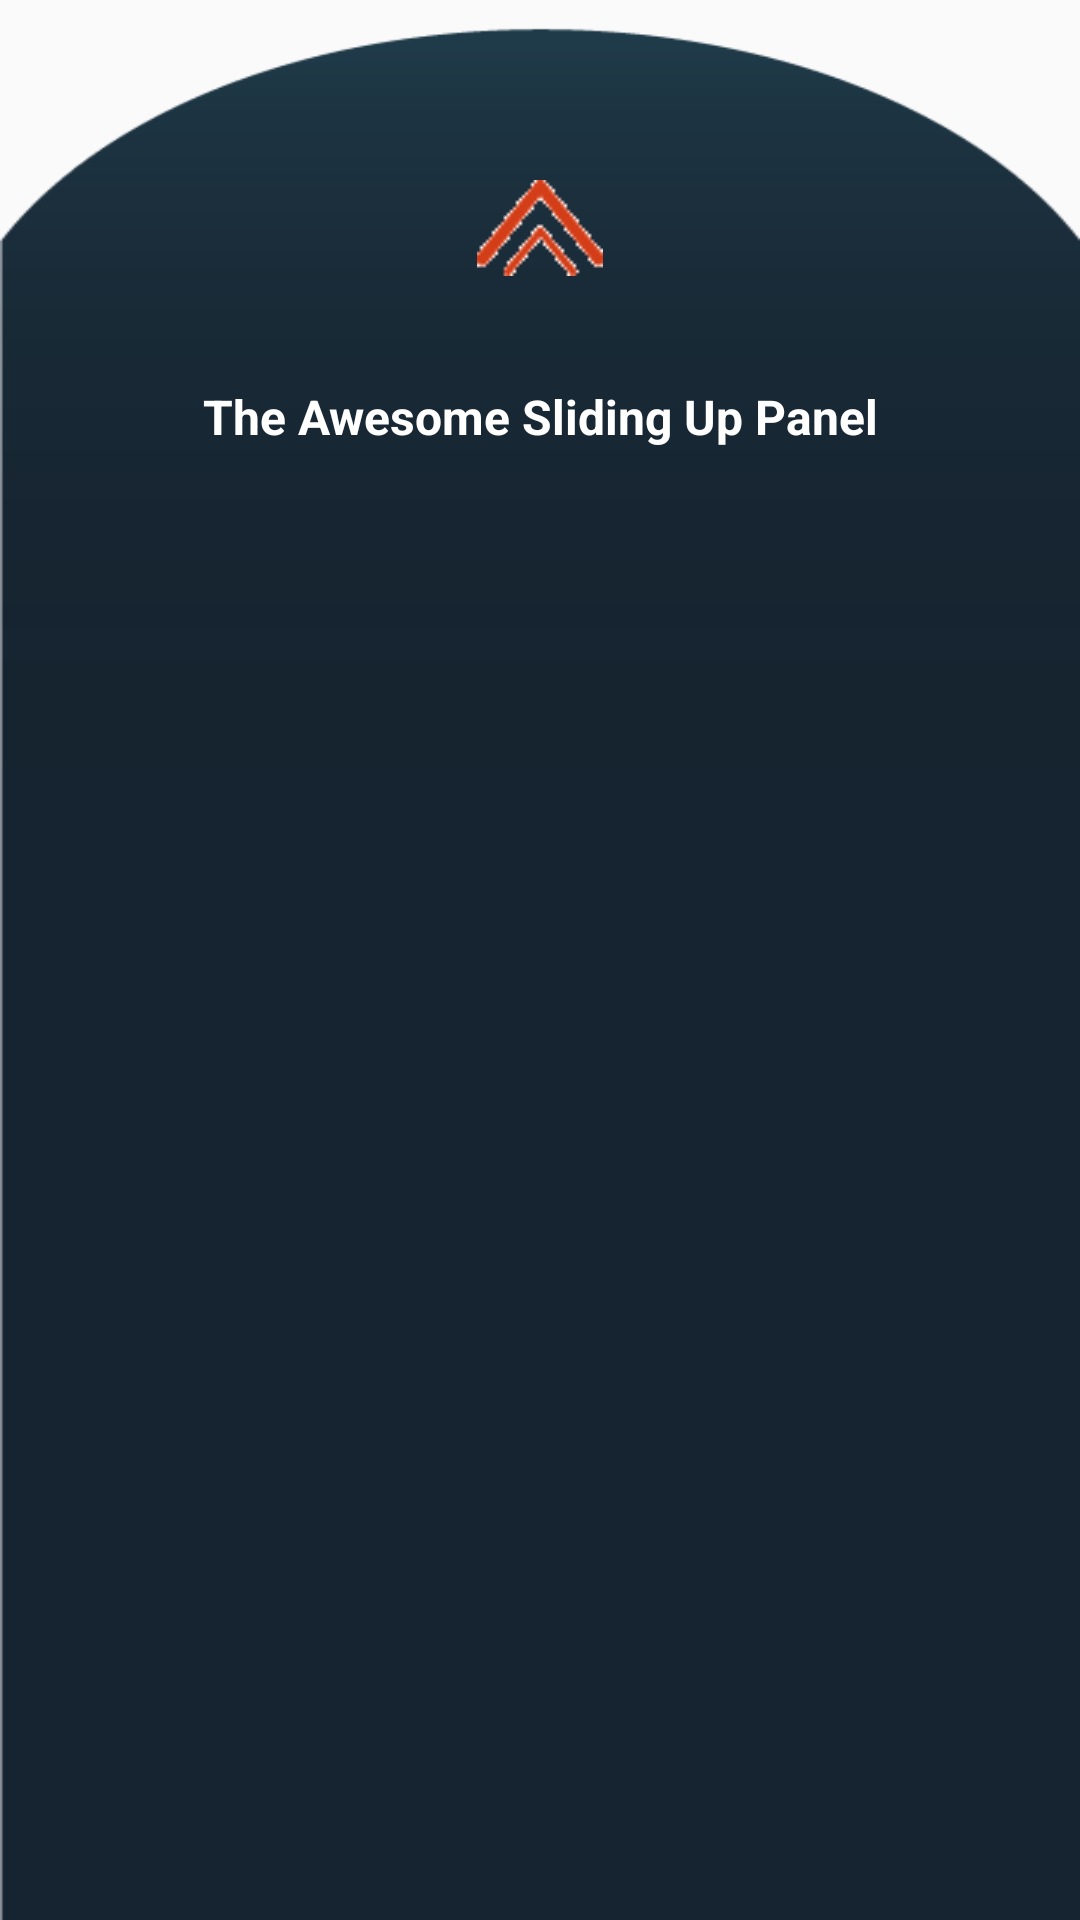

Android layout source for this screen:
<!-- AndroidManifest.xml: application theme AppTheme -->
<!-- res/layout/test_slidelayout.xml -->
<?xml version="1.0" encoding="utf-8"?>
<LinearLayout xmlns:android="http://schemas.android.com/apk/res/android"
    android:orientation="vertical" android:layout_width="match_parent"
    android:layout_height="match_parent"
    android:background="@drawable/slide_background">

        <LinearLayout
            android:orientation="vertical"
            android:layout_width="match_parent"
            android:layout_marginTop="60dp"
            android:layout_height="68dp">

            <ImageView
                android:layout_width="wrap_content"
                android:layout_height="wrap_content"
                android:id="@+id/imageView2"
                android:src="@drawable/arrow_up"
                android:layout_gravity="center_horizontal" />

        </LinearLayout>

    <TextView
            android:layout_width="match_parent"
            android:layout_height="match_parent"
            android:gravity="center|top"
            android:text="The Awesome Sliding Up Panel"
            android:textSize="16sp"
            android:textColor="@android:color/white"
            android:textStyle="bold" />
</LinearLayout>
<!-- resources referenced by this layout -->
<resources>
  <!-- drawable arrow_up: png bitmap (drawable, 451 bytes) -->
  <!-- drawable slide_background: png bitmap (drawable, 3656 bytes) -->
  <style name="AppTheme" parent="AppBaseTheme">
          
      </style>
  <style name="AppBaseTheme" parent="Theme.AppCompat.Light.NoActionBar">
          <item name="colorPrimary">#ffff9431</item>
          <item name="colorPrimaryDark">#ffD56600</item>
          
      </style>
</resources>
